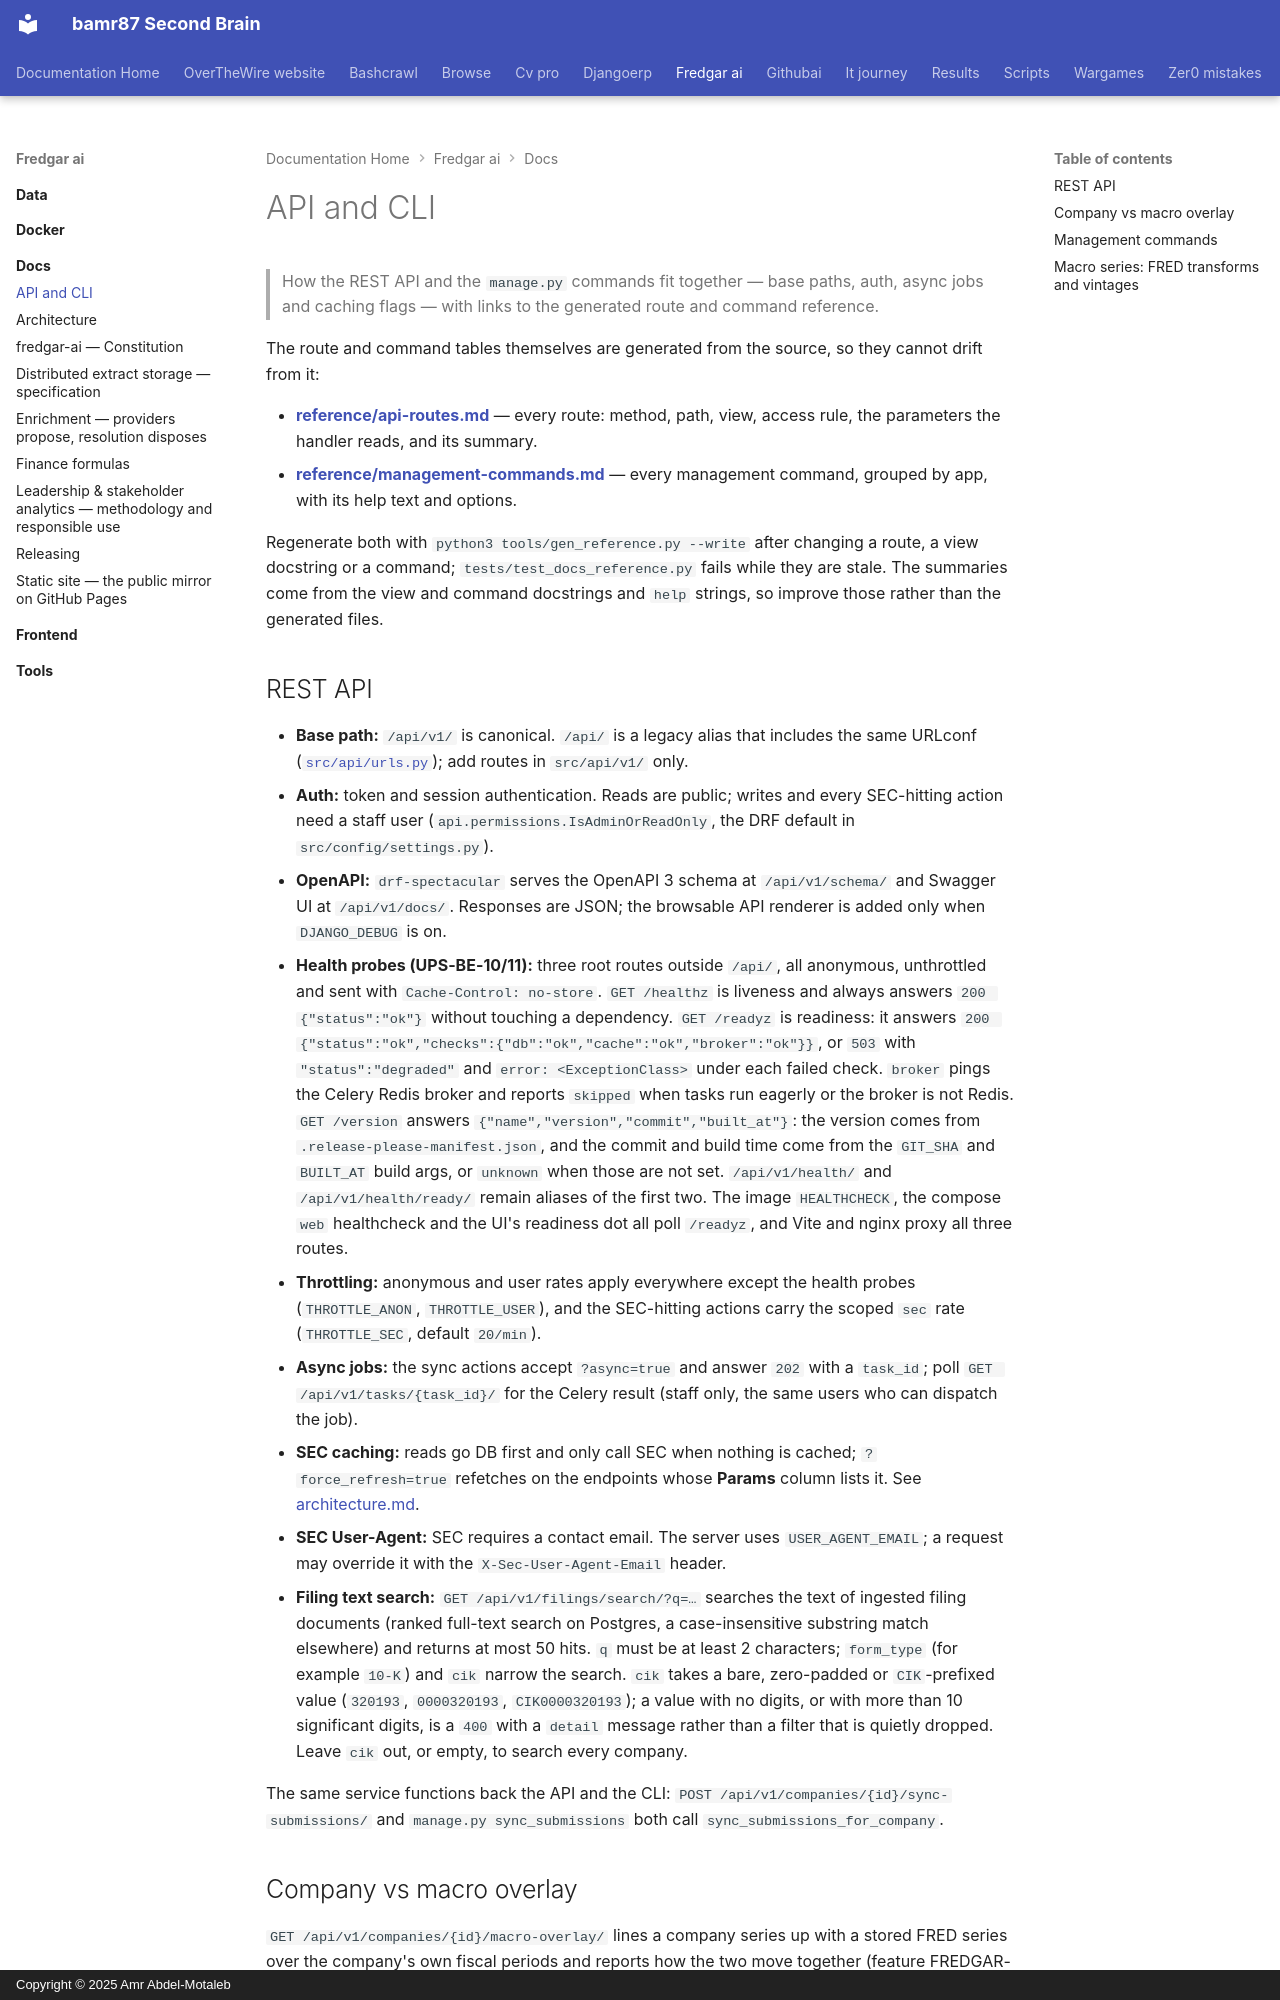

repository: bamr87/README · page: fredgar-ai/docs/api-and-cli/index.html · generator: mkdocs · copyright: Copyright © 2025 Amr Abdel-Motaleb

---
source_file: docs/api-and-cli.md
source_repo: bamr87/fredgar-ai
source_url: https://github.com/bamr87/fredgar-ai/blob/main/docs/api-and-cli.md
title: API and CLI
---
# API and CLI

> How the REST API and the `manage.py` commands fit together — base paths, auth, async jobs and caching flags — with links to the generated route and command reference.

The route and command tables themselves are generated from the source, so they cannot drift from it:

- **[reference/api-routes.md](reference/api-routes.md)** — every route: method, path, view, access rule, the parameters the handler reads, and its summary.
- **[reference/management-commands.md](reference/management-commands.md)** — every management command, grouped by app, with its help text and options.

Regenerate both with `python3 tools/gen_reference.py --write` after changing a route, a view docstring or a command; `tests/test_docs_reference.py` fails while they are stale. The summaries come from the view and command docstrings and `help` strings, so improve those rather than the generated files.

## REST API

- **Base path:** `/api/v1/` is canonical. `/api/` is a legacy alias that includes the same URLconf ([`src/api/urls.py`](../src/api/urls.py)); add routes in `src/api/v1/` only.
- **Auth:** token and session authentication. Reads are public; writes and every SEC-hitting action need a staff user (`api.permissions.IsAdminOrReadOnly`, the DRF default in `src/config/settings.py`).
- **OpenAPI:** `drf-spectacular` serves the OpenAPI 3 schema at `/api/v1/schema/` and Swagger UI at `/api/v1/docs/`. Responses are JSON; the browsable API renderer is added only when `DJANGO_DEBUG` is on.
- **Health probes (UPS-BE-10/11):** three root routes outside `/api/`, all anonymous, unthrottled and sent with `Cache-Control: no-store`. `GET /healthz` is liveness and always answers `200 {"status":"ok"}` without touching a dependency. `GET /readyz` is readiness: it answers `200 {"status":"ok","checks":{"db":"ok","cache":"ok","broker":"ok"}}`, or `503` with `"status":"degraded"` and `error: <ExceptionClass>` under each failed check. `broker` pings the Celery Redis broker and reports `skipped` when tasks run eagerly or the broker is not Redis. `GET /version` answers `{"name","version","commit","built_at"}`: the version comes from `.release-please-manifest.json`, and the commit and build time come from the `GIT_SHA` and `BUILT_AT` build args, or `unknown` when those are not set. `/api/v1/health/` and `/api/v1/health/ready/` remain aliases of the first two. The image `HEALTHCHECK`, the compose `web` healthcheck and the UI's readiness dot all poll `/readyz`, and Vite and nginx proxy all three routes.
- **Throttling:** anonymous and user rates apply everywhere except the health probes (`THROTTLE_ANON`, `THROTTLE_USER`), and the SEC-hitting actions carry the scoped `sec` rate (`THROTTLE_SEC`, default `20/min`).
- **Async jobs:** the sync actions accept `?async=true` and answer `202` with a `task_id`; poll `GET /api/v1/tasks/{task_id}/` for the Celery result (staff only, the same users who can dispatch the job).
- **SEC caching:** reads go DB first and only call SEC when nothing is cached; `?force_refresh=true` refetches on the endpoints whose **Params** column lists it. See [architecture.md](architecture.md).
- **SEC User-Agent:** SEC requires a contact email. The server uses `USER_AGENT_EMAIL`; a request may override it with the `X-Sec-User-Agent-Email` header.
- **Filing text search:** `GET /api/v1/filings/search/?q=…` searches the text of ingested filing documents (ranked full-text search on Postgres, a case-insensitive substring match elsewhere) and returns at most 50 hits. `q` must be at least 2 characters; `form_type` (for example `10-K`) and `cik` narrow the search. `cik` takes a bare, zero-padded or `CIK`-prefixed value (`320193`, `0000320193`, `CIK0000320193`); a value with no digits, or with more than 10 significant digits, is a `400` with a `detail` message rather than a filter that is quietly dropped. Leave `cik` out, or empty, to search every company.

The same service functions back the API and the CLI: `POST /api/v1/companies/{id}/sync-submissions/` and `manage.py sync_submissions` both call `sync_submissions_for_company`.
